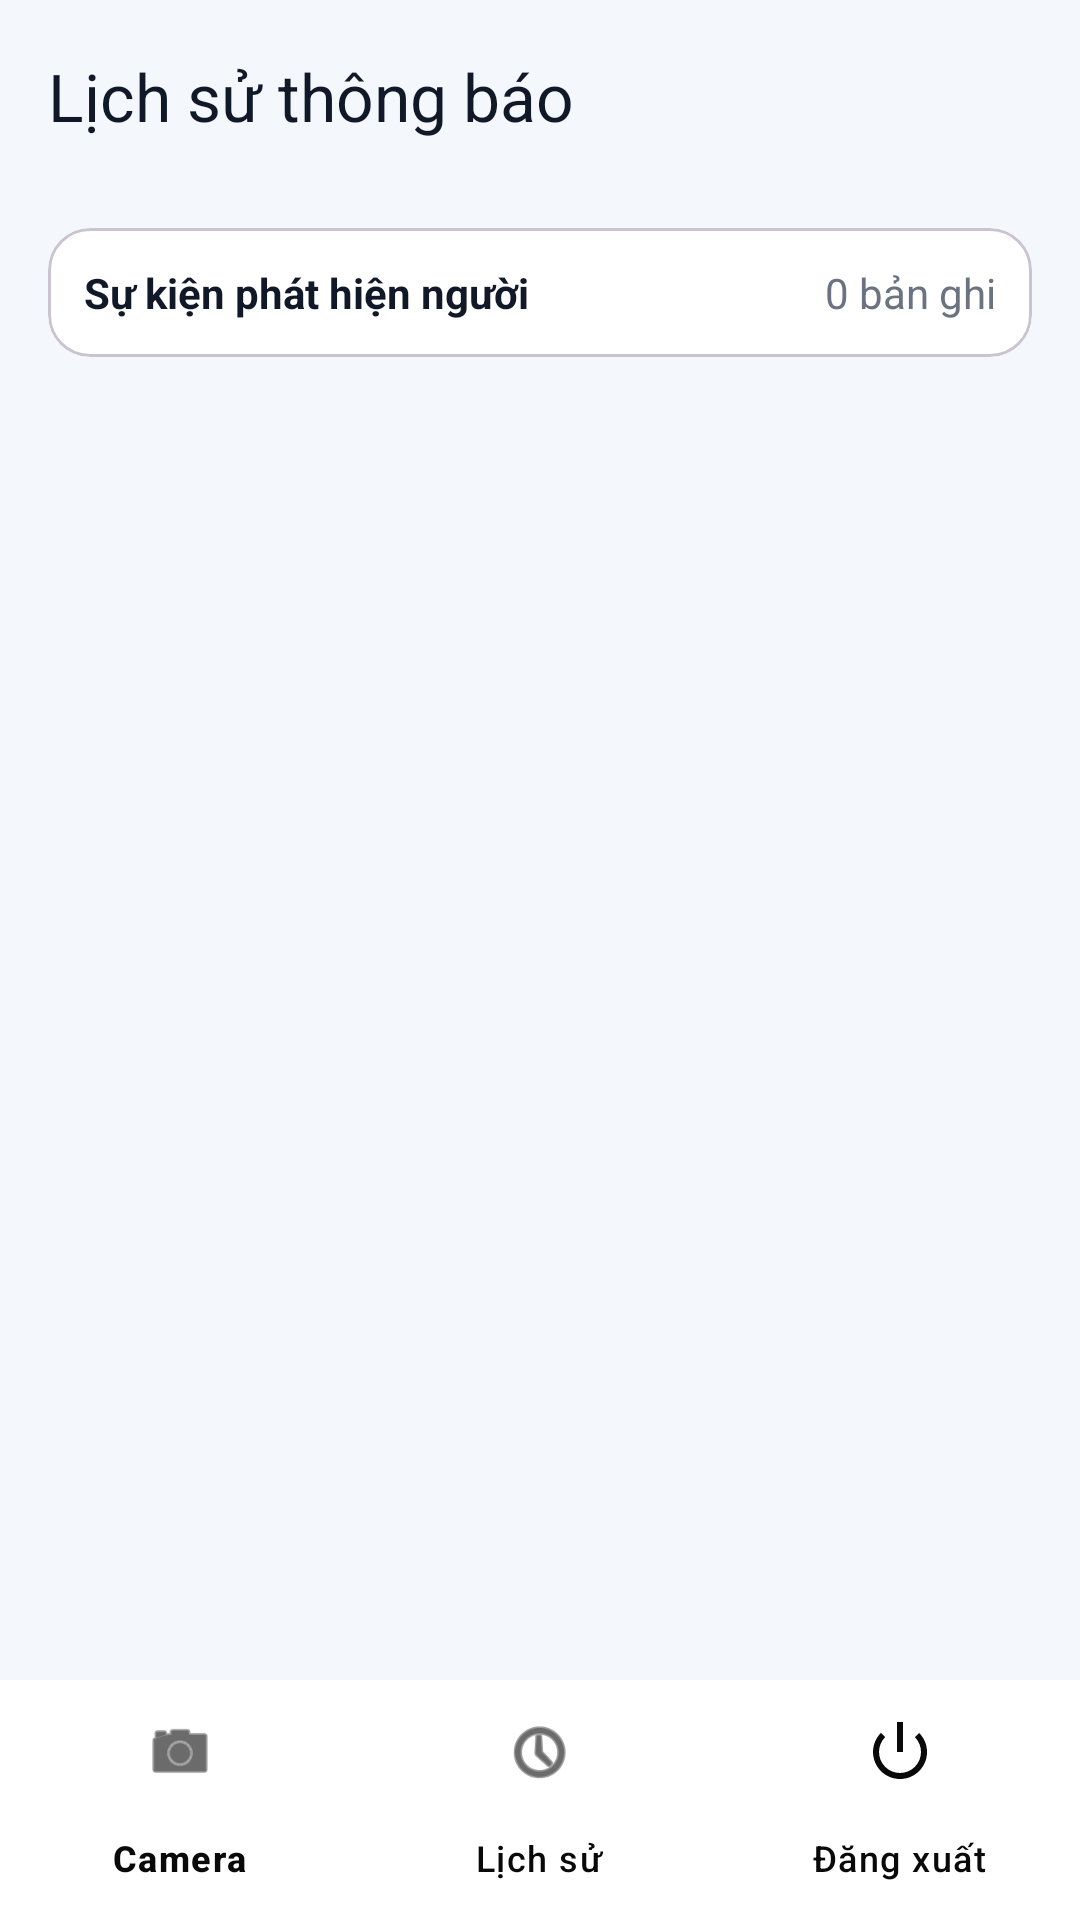

Layout XML and referenced resources for this Android screen:
<!-- AndroidManifest.xml: application theme Theme.CamAI_app -->
<!-- res/layout/activity_history.xml -->
<?xml version="1.0" encoding="utf-8"?>
<androidx.constraintlayout.widget.ConstraintLayout xmlns:android="http://schemas.android.com/apk/res/android"
    xmlns:app="http://schemas.android.com/apk/res-auto"
    android:layout_width="match_parent"
    android:layout_height="match_parent"
    android:background="#F4F7FB">

    <com.google.android.material.appbar.MaterialToolbar
        android:id="@+id/historyToolbar"
        android:layout_width="0dp"
        android:layout_height="wrap_content"
        android:backgroundTint="#FFFFFF"
        android:elevation="2dp"
        app:title="Lịch sử thông báo"
        app:titleTextColor="#111827"
        app:layout_constraintTop_toTopOf="parent"
        app:layout_constraintStart_toStartOf="parent"
        app:layout_constraintEnd_toEndOf="parent" />

    <com.google.android.material.card.MaterialCardView
        android:id="@+id/filterCard"
        android:layout_width="0dp"
        android:layout_height="wrap_content"
        android:layout_marginHorizontal="16dp"
        android:layout_marginTop="12dp"
        app:cardBackgroundColor="#FFFFFF"
        app:cardCornerRadius="14dp"
        app:layout_constraintTop_toBottomOf="@id/historyToolbar"
        app:layout_constraintStart_toStartOf="parent"
        app:layout_constraintEnd_toEndOf="parent">

        <LinearLayout
            android:layout_width="match_parent"
            android:layout_height="wrap_content"
            android:orientation="horizontal"
            android:padding="12dp">

            <TextView
                android:layout_width="0dp"
                android:layout_height="wrap_content"
                android:layout_weight="1"
                android:text="Sự kiện phát hiện người"
                android:textStyle="bold"
                android:textColor="#111827" />

            <TextView
                android:id="@+id/tvCount"
                android:layout_width="wrap_content"
                android:layout_height="wrap_content"
                android:text="0 bản ghi"
                android:textColor="#6B7280" />
        </LinearLayout>
    </com.google.android.material.card.MaterialCardView>

    <androidx.recyclerview.widget.RecyclerView
        android:id="@+id/rvHistory"
        android:layout_width="0dp"
        android:layout_height="0dp"
        android:paddingTop="8dp"
        android:paddingBottom="8dp"
        app:layout_constraintTop_toBottomOf="@id/filterCard"
        app:layout_constraintBottom_toTopOf="@id/bottomNav"
        app:layout_constraintStart_toStartOf="parent"
        app:layout_constraintEnd_toEndOf="parent" />

    <TextView
        android:id="@+id/tvEmpty"
        android:layout_width="wrap_content"
        android:layout_height="wrap_content"
        android:text="Chưa có thông báo nào"
        android:textColor="#6B7280"
        android:visibility="gone"
        app:layout_constraintTop_toTopOf="@id/rvHistory"
        app:layout_constraintBottom_toBottomOf="@id/rvHistory"
        app:layout_constraintStart_toStartOf="@id/rvHistory"
        app:layout_constraintEnd_toEndOf="@id/rvHistory" />

    <com.google.android.material.bottomnavigation.BottomNavigationView
        android:id="@+id/bottomNav"
        android:layout_width="0dp"
        android:layout_height="wrap_content"
        android:background="#FFFFFF"
        app:itemIconTint="@color/black"
        app:itemTextColor="@color/black"
        app:menu="@menu/bottom_nav_menu"
        app:layout_constraintBottom_toBottomOf="parent"
        app:layout_constraintStart_toStartOf="parent"
        app:layout_constraintEnd_toEndOf="parent" />

</androidx.constraintlayout.widget.ConstraintLayout>
<!-- resources referenced by this layout -->
<resources>
  <color name="black">#090909</color>
  <style name="Theme.CamAI_app" parent="Theme.Material3.DayNight.NoActionBar">
          <item name="colorPrimary">@color/md_theme_primary</item>
          <item name="colorSecondary">@color/md_theme_secondary</item>
          <item name="android:statusBarColor">@android:color/transparent</item>
          <item name="android:navigationBarColor">@color/md_theme_background</item>
      </style>
  <color name="md_theme_primary">#3B82F6</color>
  <color name="md_theme_secondary">#22C55E</color>
  <color name="md_theme_background">#E6EBF6</color>
</resources>
